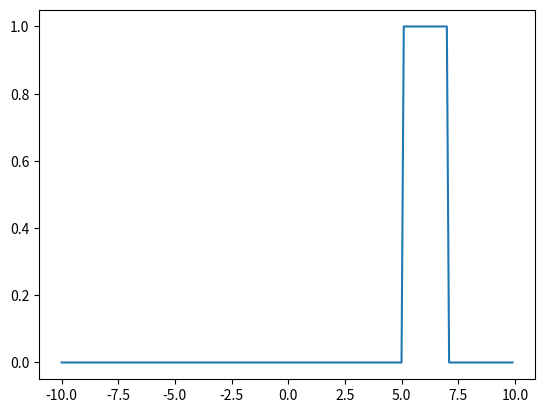

This chart was generated by the following Python code:
import numpy as np
import matplotlib.pyplot as plt

t = np.arange(-10,10,0.1)   # Funkcija koja pravi niz brojeva od -10(ukljucujuci) do 10(neukljucujuci) sa korakom 0.1
x=np.zeros(10)          # Funkcija koja pravi niz od 10 nula

u5= 1.*(t>=5)           # Hevisajdova funkcija ( uslov da je t vece ili jednako nula se moze menjati u zavisnosti od pocetnog trenutka skoka funcije            
u7= 1.*(t>=7)
 
w=u5 - u7               # Oduzimanje signala

plt.plot(t,w)           # Plot se koristi za crtanje vremenski kontinualnih signala
plt.show()              # Show se koristi kako bi nam se slika prikazala u prozoru